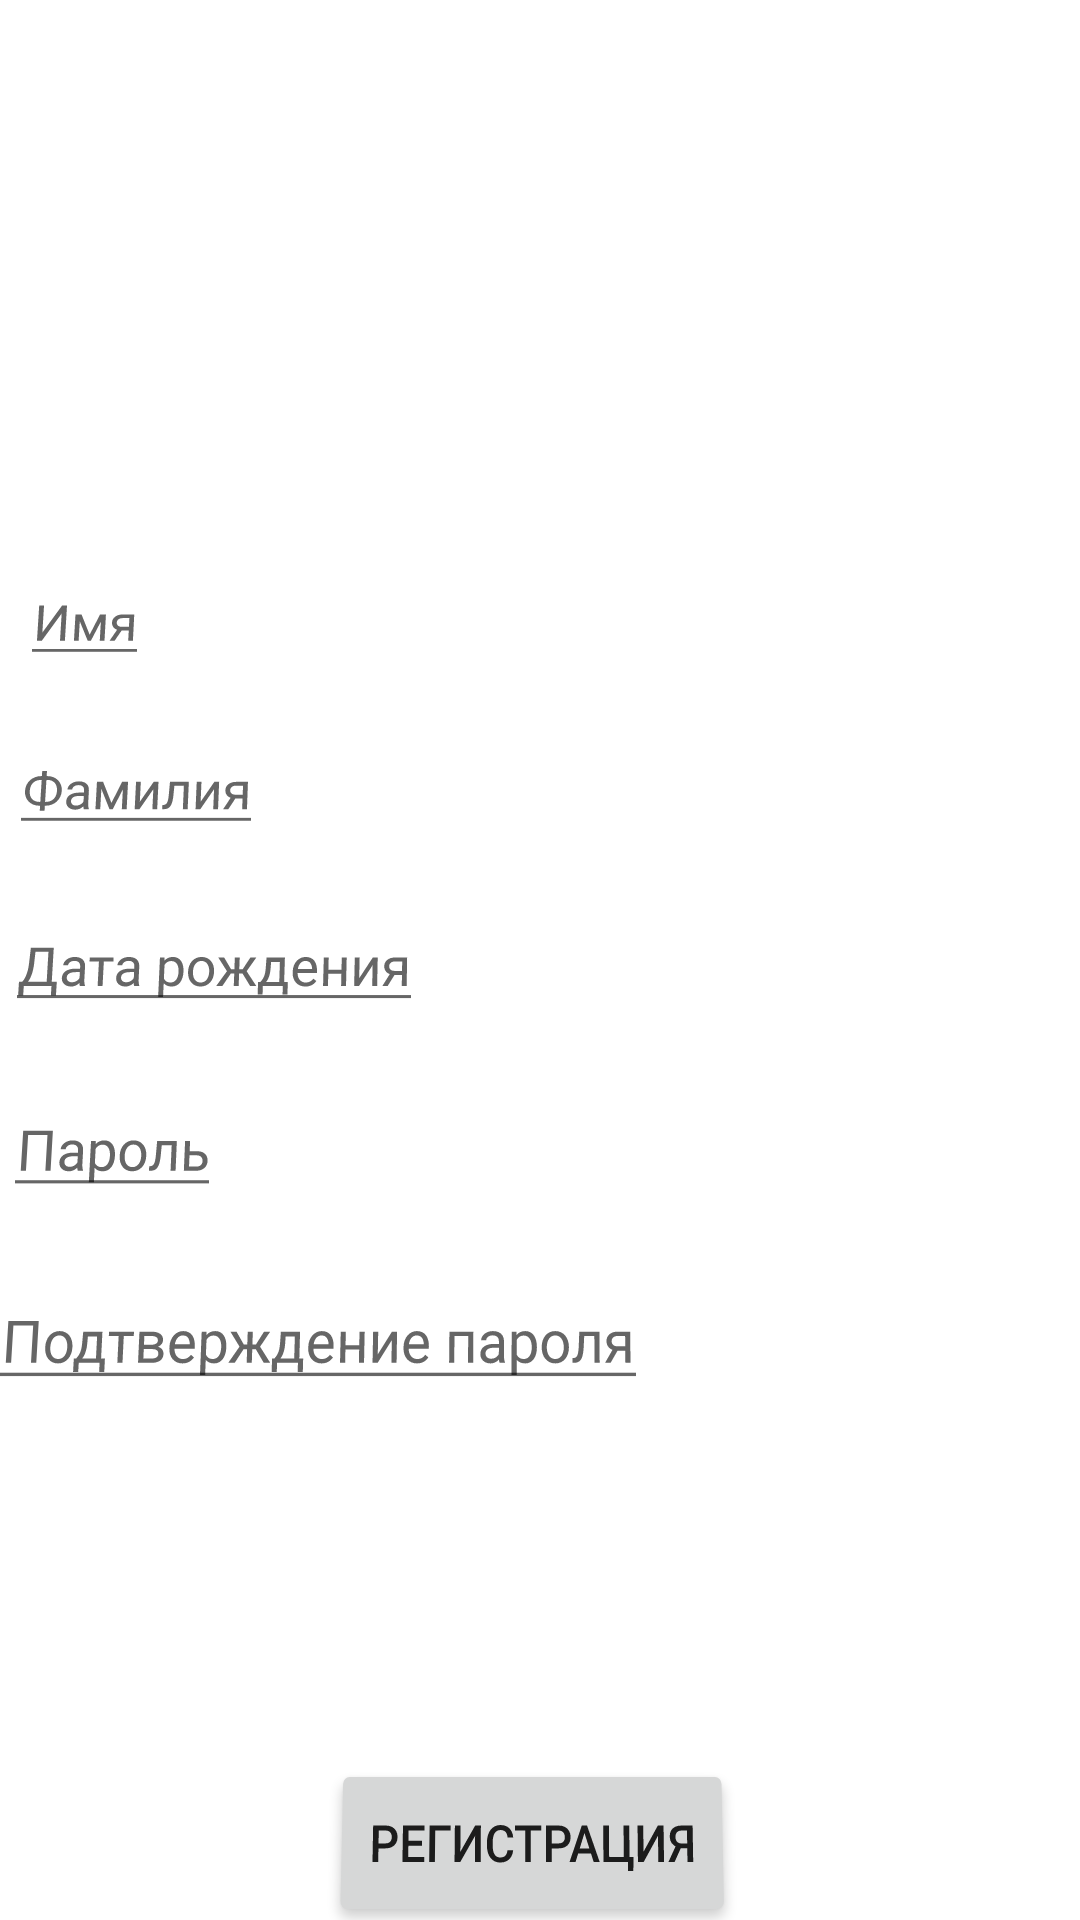

Produce the Android XML layout that renders to this screen, including the resource entries it uses.
<!-- AndroidManifest.xml: application theme Theme.HiUser -->
<!-- res/layout/activity_main.xml -->
<?xml version="1.0" encoding="utf-8"?>
<androidx.constraintlayout.widget.ConstraintLayout xmlns:android="http://schemas.android.com/apk/res/android"
    xmlns:app="http://schemas.android.com/apk/res-auto"
    xmlns:tools="http://schemas.android.com/tools"
    android:layout_width="match_parent"
    android:layout_height="match_parent"
    android:rotationX="4"
    tools:context=".MainActivity">

    <TextView
        android:id="@+id/NameErr"
        android:layout_width="wrap_content"
        android:layout_height="wrap_content"
        android:text="Имя должно состоять из кирилицы или латиницы"
        android:textColor="#ff0000"
        android:textSize="12sp"
        android:visibility="invisible"
        app:layout_constraintBottom_toBottomOf="parent"
        app:layout_constraintHorizontal_bias="0.0"
        app:layout_constraintLeft_toLeftOf="parent"
        app:layout_constraintRight_toRightOf="parent"
        app:layout_constraintTop_toTopOf="parent"
        app:layout_constraintVertical_bias="0.35" />

    <TextView
        android:id="@+id/SurNameErr"
        android:layout_width="wrap_content"
        android:layout_height="wrap_content"
        android:text="Фамилия должна состоять из кирилицы или латиницы"
        android:textColor="#ff0000"
        android:textSize="12sp"
        android:visibility="invisible"
        app:layout_constraintBottom_toBottomOf="parent"
        app:layout_constraintHorizontal_bias="0.0"
        app:layout_constraintLeft_toLeftOf="parent"
        app:layout_constraintRight_toRightOf="parent"
        app:layout_constraintTop_toTopOf="parent"
        app:layout_constraintVertical_bias="0.445" />

    <TextView
        android:id="@+id/DateErr"
        android:layout_width="wrap_content"
        android:layout_height="wrap_content"
        android:text="Пожалуйста, введите дату рождения"
        android:textColor="#ff0000"
        android:textSize="12sp"
        android:visibility="invisible"
        app:layout_constraintBottom_toBottomOf="parent"
        app:layout_constraintHorizontal_bias="0.0"
        app:layout_constraintLeft_toLeftOf="parent"
        app:layout_constraintRight_toRightOf="parent"
        app:layout_constraintTop_toTopOf="parent"
        app:layout_constraintVertical_bias="0.53999996" />

    <TextView
        android:id="@+id/PasswordErr"
        android:layout_width="wrap_content"
        android:layout_height="wrap_content"
        android:text="Пароль может содержать только латинские буквы, цифры и спецсимволы"
        android:textColor="#ff0000"
        android:textSize="12sp"
        android:visibility="invisible"
        app:layout_constraintBottom_toBottomOf="parent"
        app:layout_constraintHorizontal_bias="0.0"
        app:layout_constraintLeft_toLeftOf="parent"
        app:layout_constraintRight_toRightOf="parent"
        app:layout_constraintTop_toTopOf="parent"
        app:layout_constraintVertical_bias="0.64" />

    <TextView
        android:id="@+id/PasswordReErr"
        android:layout_width="wrap_content"
        android:layout_height="wrap_content"
        android:text="Пароли не совпадают"
        android:textColor="#ff0000"
        android:textSize="12sp"
        android:visibility="invisible"
        app:layout_constraintBottom_toBottomOf="parent"
        app:layout_constraintHorizontal_bias="0.0"
        app:layout_constraintLeft_toLeftOf="parent"
        app:layout_constraintRight_toRightOf="parent"
        app:layout_constraintTop_toTopOf="parent"
        app:layout_constraintVertical_bias="0.735" />

    <EditText
        android:id="@+id/SurName"
        android:layout_width="wrap_content"
        android:layout_height="wrap_content"
        android:hint="Фамилия"
        app:layout_constraintBottom_toBottomOf="parent"
        app:layout_constraintHorizontal_bias="0.0"
        app:layout_constraintLeft_toLeftOf="parent"
        app:layout_constraintRight_toRightOf="parent"
        app:layout_constraintTop_toTopOf="parent"
        app:layout_constraintVertical_bias="0.4" />

    <EditText
        android:id="@+id/Date"
        android:layout_width="wrap_content"
        android:layout_height="wrap_content"
        android:focusable="false"
        android:hint="Дата рождения"
        android:inputType="date"
        android:onClick="calendar"
        app:layout_constraintBottom_toBottomOf="parent"
        app:layout_constraintHorizontal_bias="0.01"
        app:layout_constraintLeft_toLeftOf="parent"
        app:layout_constraintRight_toRightOf="parent"
        app:layout_constraintTop_toTopOf="parent" />

    <EditText
        android:id="@+id/Password"
        android:layout_width="wrap_content"
        android:layout_height="wrap_content"
        android:hint="Пароль"
        android:inputType="textPassword"
        app:layout_constraintBottom_toBottomOf="parent"
        app:layout_constraintHorizontal_bias="0.02"
        app:layout_constraintLeft_toLeftOf="parent"
        app:layout_constraintRight_toRightOf="parent"
        app:layout_constraintTop_toTopOf="parent"
        app:layout_constraintVertical_bias="0.6" />

    <EditText
        android:id="@+id/PasswordRe"
        android:layout_width="wrap_content"
        android:layout_height="wrap_content"
        android:hint="Подтверждение пароля"
        android:inputType="textPassword"
        app:layout_constraintBottom_toBottomOf="parent"
        app:layout_constraintHorizontal_bias="0.03"
        app:layout_constraintLeft_toLeftOf="parent"
        app:layout_constraintRight_toRightOf="parent"
        app:layout_constraintTop_toTopOf="parent"
        app:layout_constraintVertical_bias="0.7" />

    <EditText
        android:id="@+id/Name"
        android:layout_width="wrap_content"
        android:layout_height="wrap_content"
        android:hint="Имя"
        app:layout_constraintBottom_toBottomOf="parent"
        app:layout_constraintHorizontal_bias="0.0"
        app:layout_constraintLeft_toLeftOf="parent"
        app:layout_constraintRight_toRightOf="parent"
        app:layout_constraintStart_toStartOf="parent"
        app:layout_constraintTop_toTopOf="parent"
        app:layout_constraintVertical_bias="0.3" />

    <Button
        android:id="@+id/Registration"
        android:layout_width="wrap_content"
        android:layout_height="wrap_content"
        android:onClick="registr"
        android:text="Регистрация"
        app:layout_constraintBottom_toBottomOf="parent"
        app:layout_constraintHorizontal_bias="0.49"
        app:layout_constraintLeft_toLeftOf="parent"
        app:layout_constraintRight_toRightOf="parent"
        app:layout_constraintTop_toTopOf="parent"
        app:layout_constraintVertical_bias="0.95" />

</androidx.constraintlayout.widget.ConstraintLayout>
<!-- resources referenced by this layout -->
<resources>
  <style name="Theme.HiUser" parent="Theme.MaterialComponents.DayNight.NoActionBar">
          
          <item name="colorPrimary">@color/purple_500</item>
          <item name="colorPrimaryVariant">@color/purple_700</item>
          <item name="colorOnPrimary">@color/white</item>
          
          <item name="colorSecondary">@color/teal_200</item>
          <item name="colorSecondaryVariant">@color/teal_700</item>
          <item name="colorOnSecondary">@color/black</item>
          
          <item name="android:statusBarColor" tools:targetApi="l">?attr/colorPrimaryVariant</item>
          
      </style>
  <!-- not gathered from this repository: default colours our renderer supplied (Android Studio template values) -->
  <color name="purple_500">#FF6200EE</color>
  <color name="purple_700">#FF3700B3</color>
  <color name="teal_200">#FF03DAC5</color>
  <color name="teal_700">#FF018786</color>
  <color name="black">#FF000000</color>
  <color name="white">#FFFFFFFF</color>
</resources>
